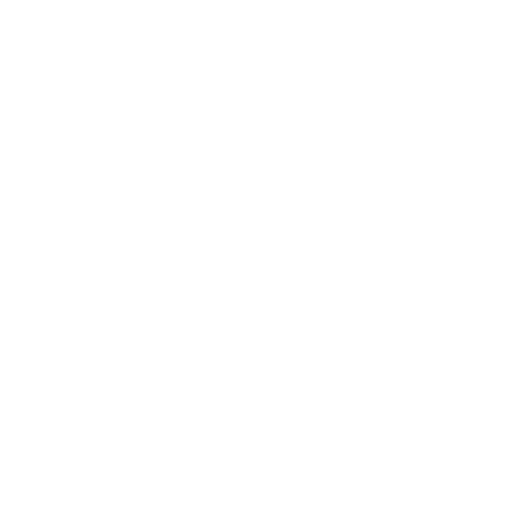
t = 0.00 s
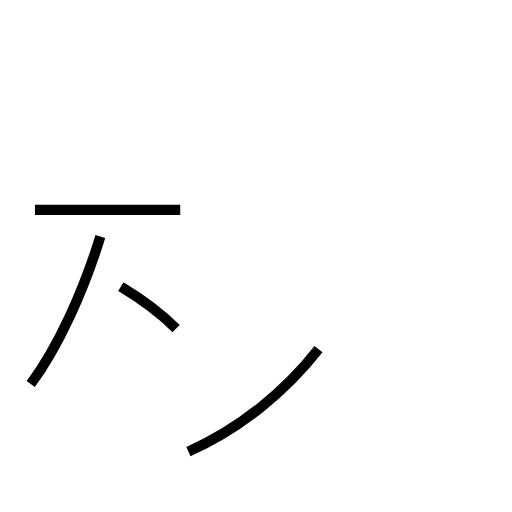
t = 1.60 s
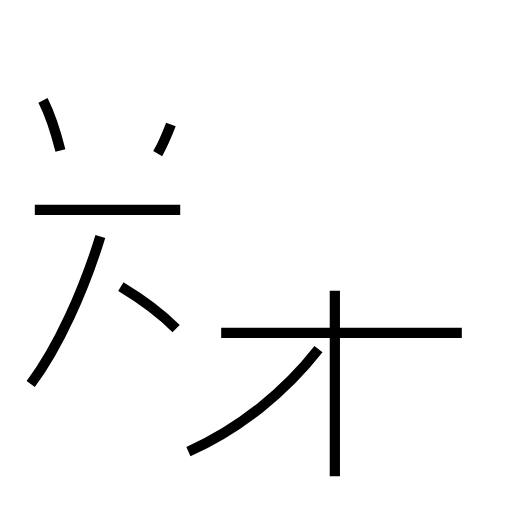
t = 3.10 s
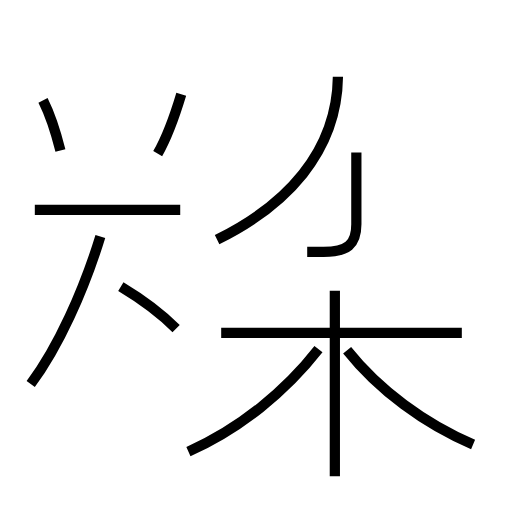
t = 4.69 s
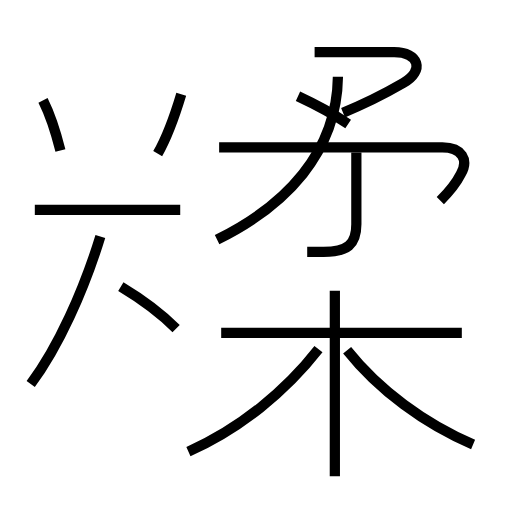
t = 6.31 s
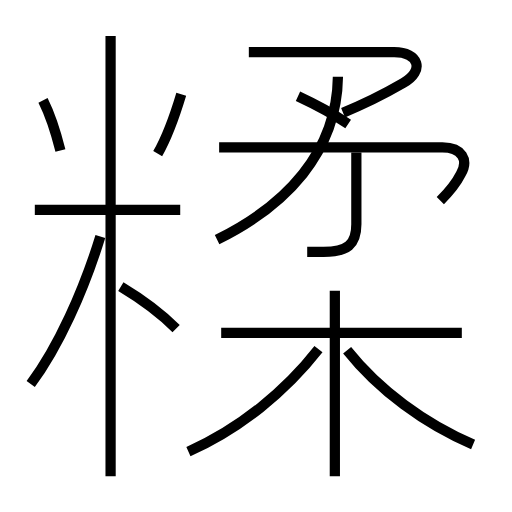
t = 7.80 s

The animated SVG that drew these frames (rendered in a browser with its animation timeline set to each time). Animation: 15 SMIL elements (animate=15); one cycle of 7.79 s.

<?xml version='1.0' encoding='utf-8'?>
<svg viewBox="0.0 -6.0 50.0 50.0" version="1.1" xmlns="http://www.w3.org/2000/svg"><rect x="-1000" y="-1000" width="2000" height="2000" stroke="white" fill="white" /><g style="fill:none;stroke:#000000;stroke-width:1"><path d="M 18.4 0.1 C 23.4 -2.1 27.9 -5.8 31.1 -9.9 " transform="translate(0.0 38.0)" stroke-dasharray="16.323361226821678" stroke-dashoffset="16.323361226821678"><animate attributeName="stroke-dashoffset" from="16.323361226821678" to="0" dur="0.4897008368046503s" begin="0s; anim_end.end" fill="freeze" id="anim0" /></path><path d="M 3.0 -6.5 C 5.7 -10.1 8.2 -15.7 9.8 -20.9 " transform="translate(0.0 38.0)" stroke-dasharray="15.994063622142397" stroke-dashoffset="15.994063622142397"><animate attributeName="stroke-dashoffset" from="15.994063622142397" to="0" dur="0.4798219086642719s" begin="anim0.end" fill="freeze" id="anim1" /></path><path d="M 17.2 -11.9 C 15.7 -13.4 13.8 -14.8 11.8 -16.0 " transform="translate(0.0 38.0)" stroke-dasharray="6.796533331717813" stroke-dashoffset="6.796533331717813"><animate attributeName="stroke-dashoffset" from="6.796533331717813" to="0" dur="0.2038959999515344s" begin="anim1.end" fill="freeze" id="anim2" /></path><path d="M 17.6 -23.5 L 3.4 -23.5 " transform="translate(0.0 38.0)" stroke-dasharray="14.200000000000001" stroke-dashoffset="14.200000000000001"><animate attributeName="stroke-dashoffset" from="14.200000000000001" to="0" dur="0.426s" begin="anim2.end" fill="freeze" id="anim3" /></path><path d="M 32.7 2.5 L 32.7 -15.6 " transform="translate(0.0 38.0)" stroke-dasharray="18.1" stroke-dashoffset="18.1"><animate attributeName="stroke-dashoffset" from="18.1" to="0" dur="0.543s" begin="anim3.end" fill="freeze" id="anim4" /></path><path d="M 5.9 -29.3 C 5.5 -30.9 4.8 -33.0 4.2 -34.2 " transform="translate(0.0 38.0)" stroke-dasharray="5.194518094536827" stroke-dashoffset="5.194518094536827"><animate attributeName="stroke-dashoffset" from="5.194518094536827" to="0" dur="0.1558355428361048s" begin="anim4.end" fill="freeze" id="anim5" /></path><path d="M 45.1 -11.5 L 21.6 -11.5 " transform="translate(0.0 38.0)" stroke-dasharray="23.5" stroke-dashoffset="23.5"><animate attributeName="stroke-dashoffset" from="23.5" to="0" dur="0.705s" begin="anim5.end" fill="freeze" id="anim6" /></path><path d="M 15.4 -29.0 C 16.2 -30.4 17.1 -32.8 17.7 -34.8 " transform="translate(0.0 38.0)" stroke-dasharray="6.250161365837123" stroke-dashoffset="6.250161365837123"><animate attributeName="stroke-dashoffset" from="6.250161365837123" to="0" dur="0.18750484097511366s" begin="anim6.end" fill="freeze" id="anim7" /></path><path d="M 46.2 -0.6 C 41.5 -2.6 37.0 -5.9 33.9 -9.8 " transform="translate(0.0 38.0)" stroke-dasharray="15.511637705336158" stroke-dashoffset="15.511637705336158"><animate attributeName="stroke-dashoffset" from="15.511637705336158" to="0" dur="0.4653491311600847s" begin="anim7.end" fill="freeze" id="anim8" /></path><path d="M 21.2 -20.6 C 27.9 -23.9 32.9 -29.1 33.0 -36.5 " transform="translate(0.0 38.0)" stroke-dasharray="20.912070363882393" stroke-dashoffset="20.912070363882393"><animate attributeName="stroke-dashoffset" from="20.912070363882393" to="0" dur="0.6273621109164718s" begin="anim8.end" fill="freeze" id="anim9" /></path><path d="M 30.0 -19.4 C 30.6 -19.4 31.0 -19.4 31.6 -19.4 C 33.9 -19.4 34.8 -20.1 34.8 -22.1 L 34.8 -29.1 " transform="translate(0.0 38.0)" stroke-dasharray="13.485514600321839" stroke-dashoffset="13.485514600321839"><animate attributeName="stroke-dashoffset" from="13.485514600321839" to="0" dur="0.40456543800965516s" begin="anim9.end" fill="freeze" id="anim10" /></path><path d="M 43.0 -24.4 C 44.0 -25.4 44.6 -26.2 45.0 -27.0 C 45.8 -28.4 45.1 -29.6 43.2 -29.6 L 21.4 -29.6 " transform="translate(0.0 38.0)" stroke-dasharray="29.169969862805207" stroke-dashoffset="29.169969862805207"><animate attributeName="stroke-dashoffset" from="29.169969862805207" to="0" dur="0.8750990958841561s" begin="anim10.end" fill="freeze" id="anim11" /></path><path d="M 34.0 -31.9 C 32.5 -32.9 30.6 -33.9 29.1 -34.6 " transform="translate(0.0 38.0)" stroke-dasharray="5.599461419838152" stroke-dashoffset="5.599461419838152"><animate attributeName="stroke-dashoffset" from="5.599461419838152" to="0" dur="0.16798384259514454s" begin="anim11.end" fill="freeze" id="anim12" /></path><path d="M 33.5 -33.0 C 35.5 -33.8 37.5 -34.8 39.4 -35.9 C 41.5 -37.1 40.9 -38.9 38.5 -38.9 L 24.3 -38.9 " transform="translate(0.0 38.0)" stroke-dasharray="25.808993373408192" stroke-dashoffset="25.808993373408192"><animate attributeName="stroke-dashoffset" from="25.808993373408192" to="0" dur="0.7742698012022458s" begin="anim12.end" fill="freeze" id="anim13" /></path><path d="M 10.8 2.5 L 10.8 -40.5" transform="translate(0.0 38.0)" stroke-dasharray="43.0" stroke-dashoffset="43.0"><animate attributeName="stroke-dashoffset" from="43.0" to="0" dur="1.29s" begin="anim13.end" fill="freeze" id="anim_end" /></path></g></svg>
